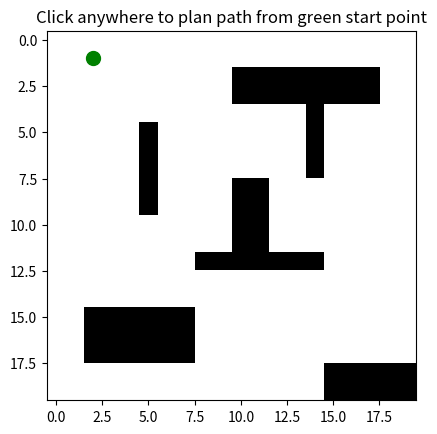

Write Python code to recreate this figure.
import numpy as np
import matplotlib.pyplot as plt
from heapq import heappush, heappop

#  Grid setup 
grid_size = (20, 20)
grid = np.zeros(grid_size)

# 0 represents free space, 1 represents obstacles

# Obstacles
grid[5:10, 5] = 1
grid[12, 8:15] = 1
grid[3:8, 14] = 1
grid[15:18, 2:8] = 1
grid[8:12, 10:12] = 1
grid[2:4, 10:18] = 1
grid[18:20, 15:20] = 1

start = (1, 2)  # fixed start point

#  A* algorithm 
def heuristic(a, b):
    return np.sqrt((a[0]-b[0])**2 + (a[1]-b[1])**2) # Heuristic function for cost estimation (Euclidean distance)

def a_star(grid, start, goal):
    rows, cols = grid.shape
    open_set = []
    heappush(open_set, (0 + heuristic(start, goal), 0, start, [start]))
    visited = set()
    
    while open_set:
        f, g, current, path = heappop(open_set)
        if current == goal:
            return path
        if current in visited:
            continue
        visited.add(current)
        x, y = current
        # neighbors (8-connectivity with diagonals)
        for dx, dy in [(-1,0),(1,0),(0,-1),(0,1),(-1,-1),(-1,1),(1,-1),(1,1)]:
            nx, ny = x+dx, y+dy
            cost = 1 if (dx == 0 or dy == 0) else np.sqrt(2)  # diagonal moves cost √2
            if 0<=nx<rows and 0<=ny<cols and grid[nx,ny]==0:
                heappush(open_set, (g+cost + heuristic((nx,ny), goal), g+cost, (nx,ny), path+[(nx,ny)]))
    return None

#  Matplotlib interactive plot 
fig, ax = plt.subplots()
ax.imshow(grid, cmap='Greys', origin='upper')

# Plot start point
start_plot, = ax.plot(start[1], start[0], 'go', markersize=10)

# Plot path placeholder
path_plot, = ax.plot([], [], 'r-', linewidth=2)

def onclick(event):
    global start
    if event.inaxes != ax: # if click is outside the axes
        return
    goal = (int(round(event.ydata)), int(round(event.xdata)))
    path = a_star(grid, start, goal)
    if path:
        px, py = zip(*path)
        path_plot.set_data(py, px)
        start = goal  # update start point to the clicked location
        start_plot.set_data([goal[1]], [goal[0]])  # update the visual marker
        fig.canvas.draw()
    else:
        print("No path found!")

fig.canvas.mpl_connect('button_press_event', onclick)
plt.title("Click anywhere to plan path from green start point")
plt.show()
